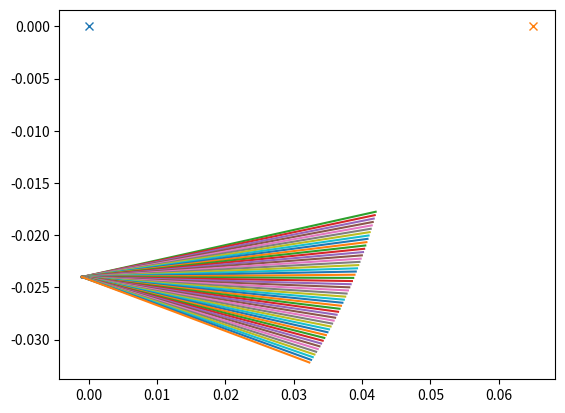
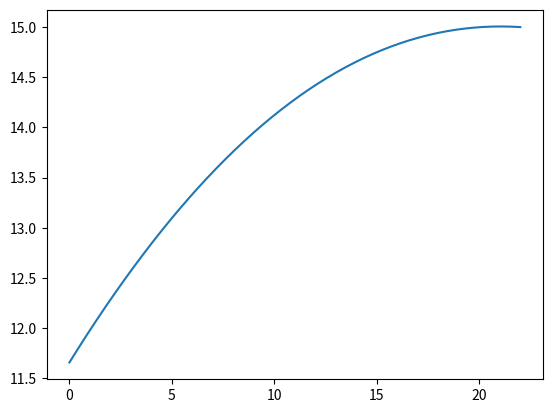

Reproduce these figures in Python, in order.
import math
import numpy as np
import matplotlib.pyplot as plt

# physical_parameters = dict(
#     la=0.029,
#     lb=0.01775,
#     lc=0.024,
#     ld=0.001,
# )

physical_parameters = dict(
    la=0.042,
    lb=0.01775,
    lc=0.024,
    ld=0.001,
)

def get_spring_len(theta, params):
    # meters:
    la = params["la"]
    lb = params["lb"]
    lc = params["lc"]
    ld = params["ld"]

    x0 = -ld
    y0 = -lc
    x1 = la * math.cos(theta) - lb * math.sin(theta)
    y1 = -la * math.sin(theta) - lb * math.cos(theta)

    theta_spring = math.atan2(y1 - y0, x1 - x0)
    l = (x1 - x0) / math.cos(theta_spring)

    return l, theta_spring, ((x0, y0), (x1, y1))


def motor_normal_force(l, y1):
    k = 1353  # N/m
    x0 = 0.0119
    lm = 0.065

    return k * (l - x0) * (abs(y1) / lm)


def print_results(theta):
    l, theta_spring, ((x0, y0), (x1, y1)) = get_spring_len(math.radians(theta), physical_parameters)
    motor_F = motor_normal_force(l, y1)
    dual_motor_F = motor_F * 2

    print("%0.1f\t%0.3f\t%0.3f" % (theta, l, dual_motor_F))



def main():
    print_results(9.0)
    print_results(12.1)
    print_results(22.0)

    plt.figure(1)
    plt.plot([0.0], [0.0], 'x')
    plt.plot([0.065], [0.0], 'x')

    thetas = np.linspace(0.0, math.radians(22.0), 50)
    ls = []
    forces = []
    for theta in thetas:
        l, theta_spring, ((x0, y0), (x1, y1)) = get_spring_len(theta, physical_parameters)
        motor_F = motor_normal_force(l, y1)
        ls.append(l)
        forces.append(motor_F)

        plt.plot([x0, x1], [y0, y1])

    plt.figure(2)
    # plt.plot(thetas, ls)
    plt.plot(np.degrees(thetas), forces)


    plt.show()

main()
